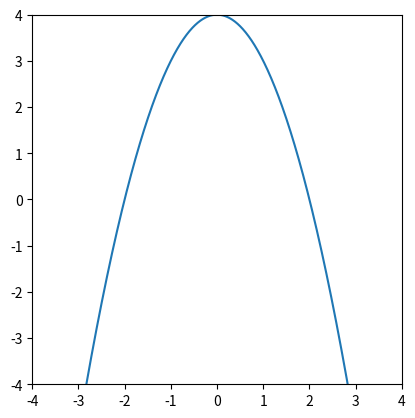

Recreate this plot in Python.
import numpy as np
import matplotlib.pyplot as plt
from pathlib import Path


def func(x):
  return 4-x**2

def main ():
  # limites del eje x
  a=-4
  b=4
  # limites del eje y
  c=-4
  d=4

  # Nro. de subdivisiones en el eje x
  N=1000

  # Crear la figura
  fig, ax = plt.subplots()
  ax.set_aspect('equal')
  ax.set_xlim(a,b)
  ax.set_ylim(c,d)

  x = np.linspace(a,b,N)
  ax.plot(x,func(x))

  # Guardar la imagen
  carpeta=Path('./imagenes/')
  if not carpeta.exists():
    carpeta.mkdir()

  archivo = f'{carpeta}/pregunta2a_Corte_Transversal.png'

  fig.savefig(archivo, dpi=600, transparent=True)

  # Mostrar la imagen
  plt.show()

if __name__ == "__main__":
  main()
